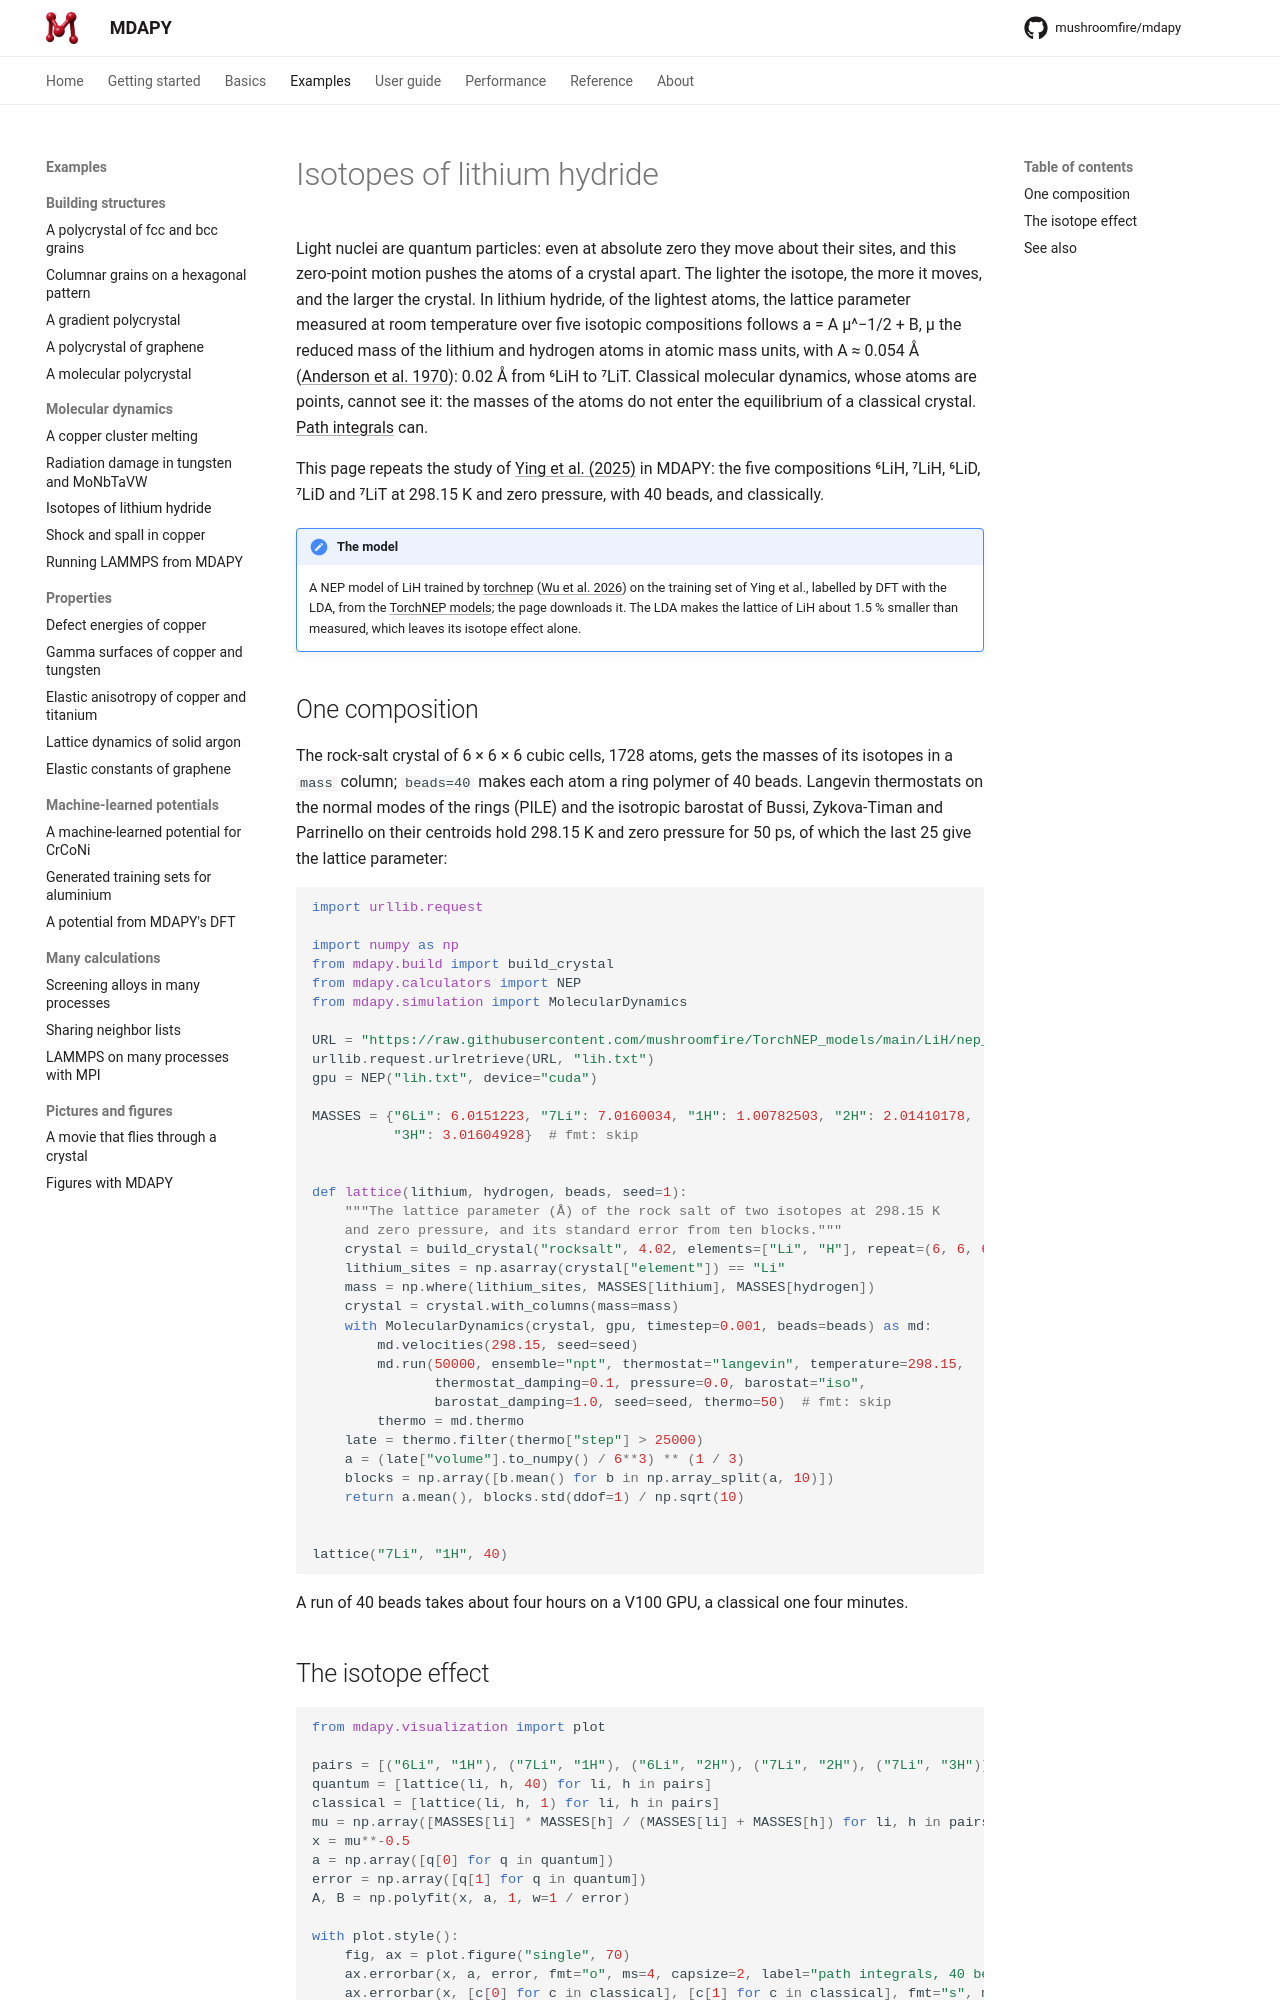

repository: mushroomfire/mdapy · page: dev/examples/lih-isotopes/index.html · generator: mkdocs

# Isotopes of lithium hydride

Light nuclei are quantum particles: even at absolute zero they move about their sites,
and this zero-point motion pushes the atoms of a crystal apart. The lighter the
isotope, the more it moves, and the larger the crystal. In lithium hydride, of the
lightest atoms, the lattice parameter measured at room temperature over five isotopic
compositions follows a = A μ^−1/2 + B, μ the reduced mass of the lithium and hydrogen
atoms in atomic mass units, with A ≈ 0.054 Å
([Anderson et al. 1970](../reference/references.md#anderson1970)): 0.02 Å from ⁶LiH to
⁷LiT. Classical molecular
dynamics, whose atoms are points, cannot see it: the masses of the atoms do not enter
the equilibrium of a classical crystal. [Path integrals](../user-guide/simulation/pimd.md)
can.

This page repeats the study of [Ying et al. (2025)](../reference/references.md#ying2025)
in MDAPY: the five compositions ⁶LiH, ⁷LiH, ⁶LiD, ⁷LiD and ⁷LiT at 298.15 K and zero
pressure, with 40 beads, and classically.

!!! note "The model"
    A NEP model of LiH trained by [torchnep](https://github.com/mushroomfire/torchnep)
    ([Wu et al. 2026](../reference/references.md#wu2026torchnep)) on the training set of
    Ying et al., labelled by DFT with the LDA, from the
    [TorchNEP models](https://github.com/mushroomfire/TorchNEP_models); the page
    downloads it. The LDA makes the lattice of LiH about 1.5 % smaller than measured,
    which leaves its isotope effect alone.
